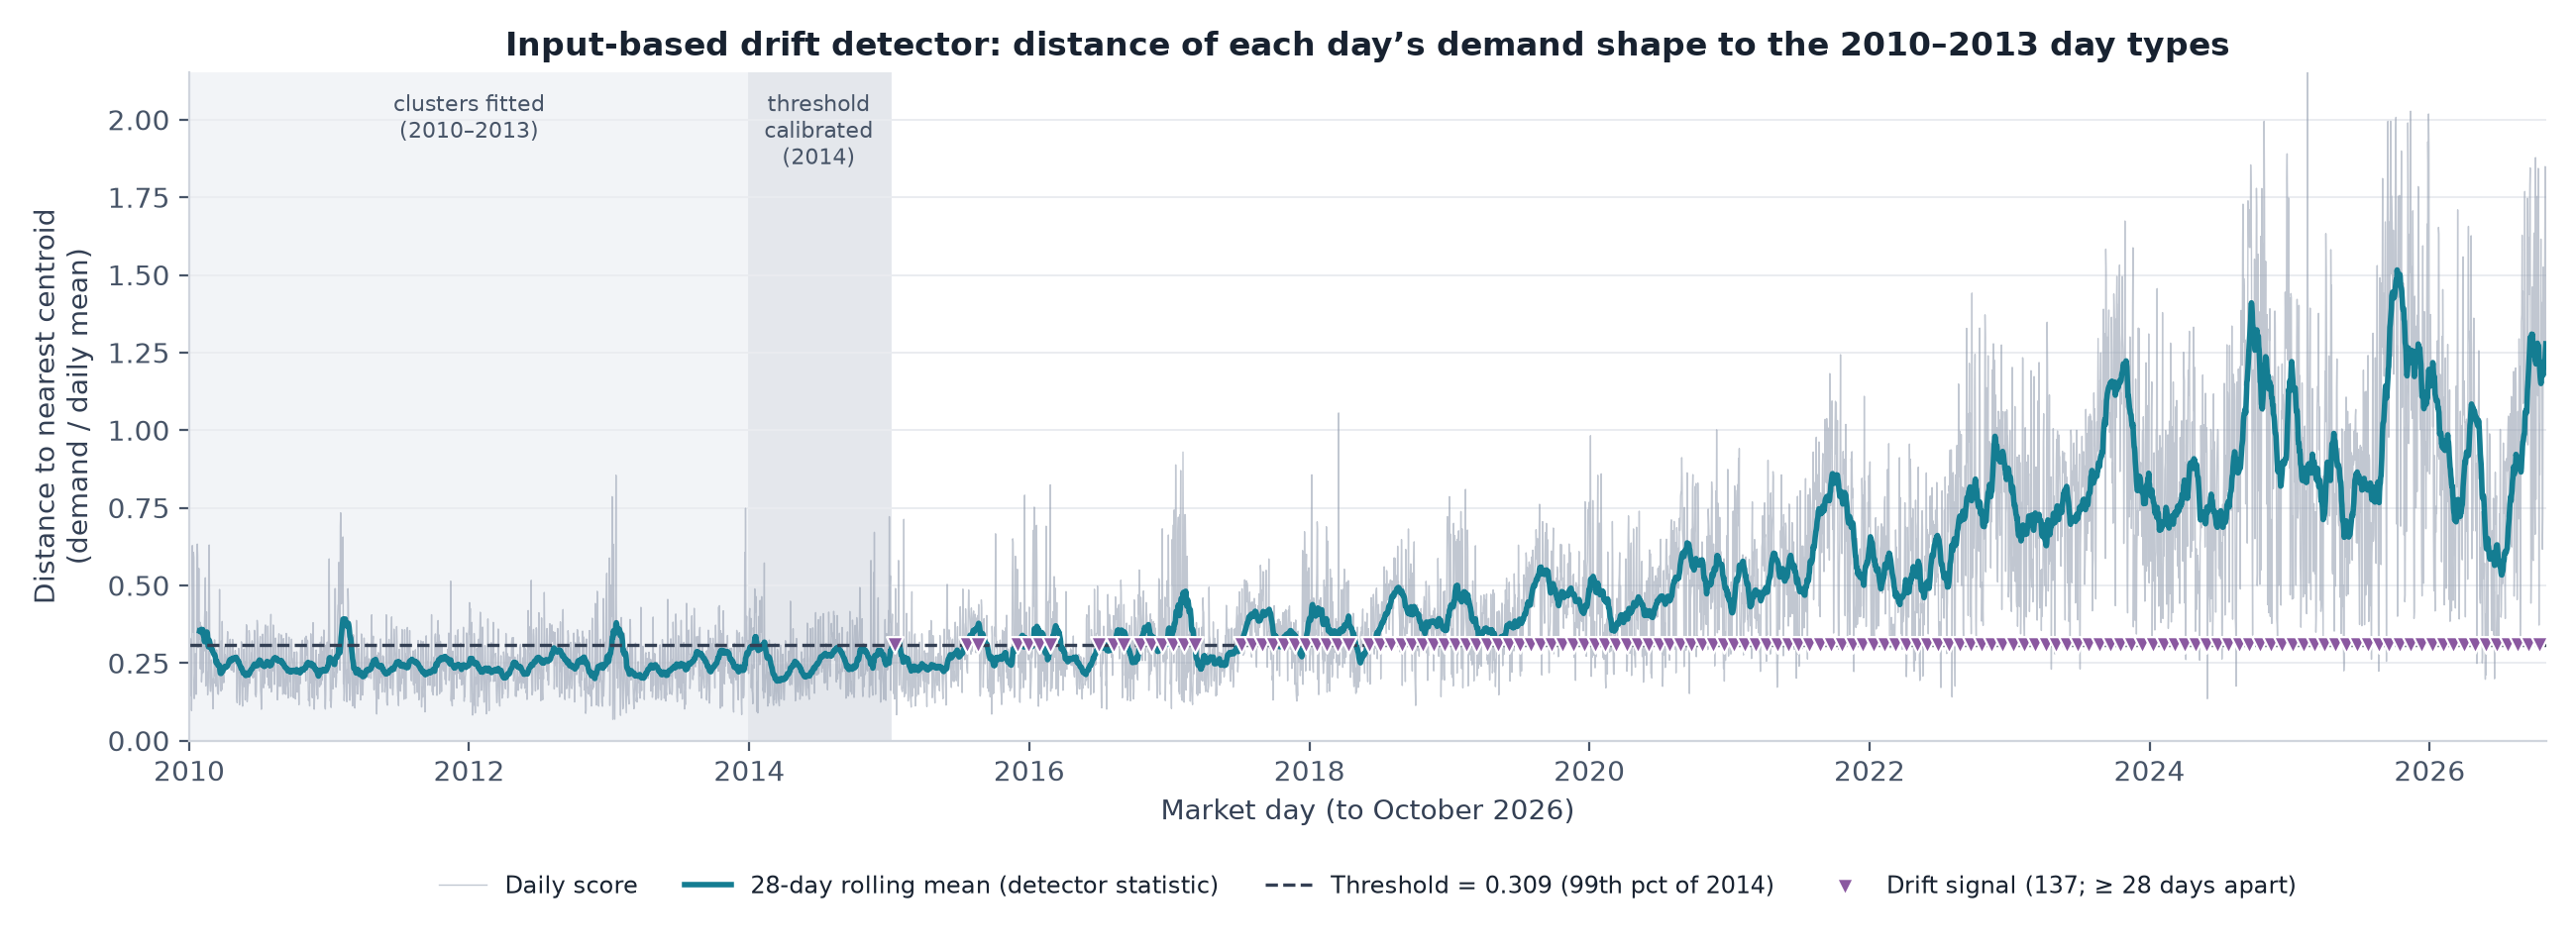

Values plotted in this chart, from the file beside it:
day, input_drift_score, rolling_28d, detector_statistic, signal
2010-01-01, 0.3881, , , False
2010-01-02, 0.3126, , , False
2010-01-03, 0.3296, , , False
2010-01-04, 0.1459, , , False
2010-01-05, 0.3008, , , False
2010-01-06, 0.3237, , , False
2010-01-07, 0.09677, , , False
2010-01-08, 0.2219, , , False
2010-01-09, 0.6283, , , False
2010-01-10, 0.4706, , , False
2010-01-11, 0.3486, , , False
2010-01-12, 0.6063, , , False
2010-01-13, 0.5886, , , False
2010-01-14, 0.1353, , , False
2010-01-15, 0.1981, , , False
2010-01-16, 0.2256, , , False
2010-01-17, 0.2799, , , False
2010-01-18, 0.187, , , False
2010-01-19, 0.1489, , , False
2010-01-20, 0.2694, , , False
2010-01-21, 0.5904, , , False
2010-01-22, 0.6331, , , False
2010-01-23, 0.5964, , , False
2010-01-24, 0.2999, , , False
2010-01-25, 0.3396, , , False
2010-01-26, 0.5547, , , False
2010-01-27, 0.3535, , , False
2010-01-28, 0.3268, 0.3536, , False
2010-01-29, 0.3815, 0.3534, , False
2010-01-30, 0.2309, 0.3504, , False
2010-01-31, 0.3198, 0.3501, , False
2010-02-01, 0.3695, 0.3581, , False
2010-02-02, 0.1889, 0.3541, , False
2010-02-03, 0.2173, 0.3503, , False
2010-02-04, 0.2173, 0.3546, , False
2010-02-05, 0.3132, 0.3578, , False
2010-02-06, 0.219, 0.3432, , False
2010-02-07, 0.3341, 0.3383, , False
2010-02-08, 0.303, 0.3367, , False
2010-02-09, 0.289, 0.3254, , False
2010-02-10, 0.3944, 0.3184, , False
2010-02-11, 0.4353, 0.3292, , False
2010-02-12, 0.5246, 0.3408, , False
2010-02-13, 0.1761, 0.339, , False
2010-02-14, 0.2785, 0.339, , False
2010-02-15, 0.4148, 0.3471, , False
2010-02-16, 0.2248, 0.3498, , False
2010-02-17, 0.2187, 0.348, , False
2010-02-18, 0.1474, 0.3322, , False
2010-02-19, 0.1787, 0.316, , False
2010-02-20, 0.2021, 0.3019, , False
2010-02-21, 0.6214, 0.3134, , False
2010-02-22, 0.6301, 0.3238, , False
2010-02-23, 0.4365, 0.3195, , False
2010-02-24, 0.1872, 0.3136, , False
2010-02-25, 0.1594, 0.3076, , False
2010-02-26, 0.1587, 0.2997, , False
2010-02-27, 0.2237, 0.2994, , False
2010-02-28, 0.2603, 0.2973, , False
2010-03-01, 0.2222, 0.292, , False
... 6,088 more rows
